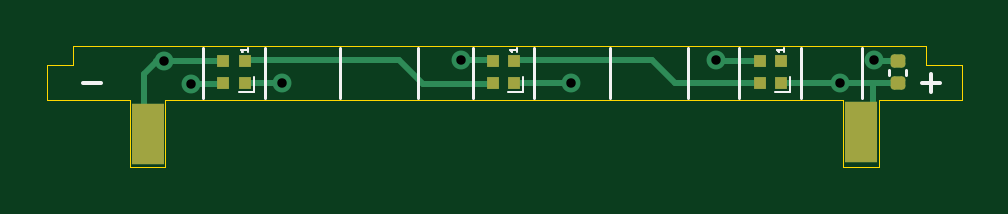
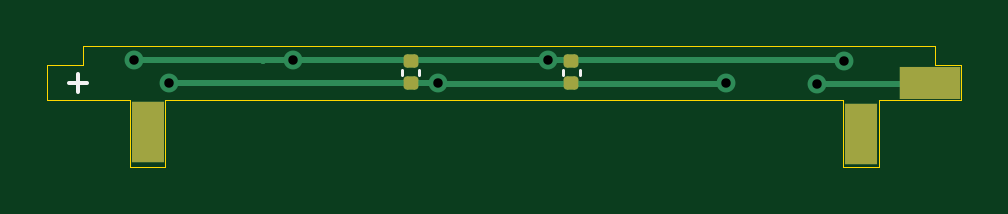
Circuit board: 11 layer files. Board 38.7 x 5.1 mm.
- bottom_copper: rgb-B_Cu.gbr (2638 bytes)
- bottom_mask: rgb-B_Mask.gbr (1426 bytes)
- paste: rgb-B_Paste.gbr (1421 bytes)
- bottom_silk: rgb-B_Silkscreen.gbr (814 bytes)
- outline: rgb-Edge_Cuts.gbr (1280 bytes)
- top_copper: rgb-F_Cu.gbr (4127 bytes)
- top_mask: rgb-F_Mask.gbr (1676 bytes)
- paste: rgb-F_Paste.gbr (1671 bytes)
- top_silk: rgb-F_Silkscreen.gbr (2217 bytes)
- drill: rgb-NPTH.drl (276 bytes)
- drill: rgb-PTH.drl (438 bytes)

=== bottom_copper: rgb-B_Cu.gbr (2638 bytes, source withheld) ===
=== bottom_mask: rgb-B_Mask.gbr (1426 bytes, source withheld) ===
=== paste: rgb-B_Paste.gbr (1421 bytes, source withheld) ===
=== bottom_silk: rgb-B_Silkscreen.gbr ===
%TF.GenerationSoftware,KiCad,Pcbnew,(6.0.9)*%
%TF.CreationDate,2023-01-17T11:35:58+02:00*%
%TF.ProjectId,rgb,7267622e-6b69-4636-9164-5f7063625858,rev?*%
%TF.SameCoordinates,Original*%
%TF.FileFunction,Legend,Bot*%
%TF.FilePolarity,Positive*%
%FSLAX46Y46*%
G04 Gerber Fmt 4.6, Leading zero omitted, Abs format (unit mm)*
G04 Created by KiCad (PCBNEW (6.0.9)) date 2023-01-17 11:35:58*
%MOMM*%
%LPD*%
G01*
G04 APERTURE LIST*
%ADD10C,0.150000*%
%ADD11C,0.120000*%
G04 APERTURE END LIST*
D10*
X77580952Y-109271428D02*
X76819047Y-109271428D01*
X77200000Y-109652380D02*
X77200000Y-108890476D01*
%TO.C,*%
D11*
X62740000Y-108907836D02*
X62740000Y-108692164D01*
X63460000Y-108907836D02*
X63460000Y-108692164D01*
X55940000Y-108907836D02*
X55940000Y-108692164D01*
X56660000Y-108907836D02*
X56660000Y-108692164D01*
%TD*%
M02*

=== outline: rgb-Edge_Cuts.gbr ===
%TF.GenerationSoftware,KiCad,Pcbnew,(6.0.9)*%
%TF.CreationDate,2023-01-17T11:35:58+02:00*%
%TF.ProjectId,rgb,7267622e-6b69-4636-9164-5f7063625858,rev?*%
%TF.SameCoordinates,Original*%
%TF.FileFunction,Profile,NP*%
%FSLAX46Y46*%
G04 Gerber Fmt 4.6, Leading zero omitted, Abs format (unit mm)*
G04 Created by KiCad (PCBNEW (6.0.9)) date 2023-01-17 11:35:58*
%MOMM*%
%LPD*%
G01*
G04 APERTURE LIST*
%TA.AperFunction,Profile*%
%ADD10C,0.050000*%
%TD*%
G04 APERTURE END LIST*
D10*
X73500000Y-112800000D02*
X75000000Y-112800000D01*
X44800000Y-110000000D02*
X44800000Y-112800000D01*
X39800000Y-110000000D02*
X39800000Y-108500000D01*
X40900000Y-108500000D02*
X39800000Y-108500000D01*
X75000000Y-112800000D02*
X75000000Y-110000000D01*
X78500000Y-108500000D02*
X78500000Y-110000000D01*
X78500000Y-108500000D02*
X77000000Y-108500000D01*
X44800000Y-112800000D02*
X43300000Y-112800000D01*
X77000000Y-107700000D02*
X77000000Y-108500000D01*
X44800000Y-110000000D02*
X73500000Y-110000000D01*
X75000000Y-110000000D02*
X78500000Y-110000000D01*
X39800000Y-110000000D02*
X43300000Y-110000000D01*
X40900000Y-108500000D02*
X40900000Y-107700000D01*
X43300000Y-112800000D02*
X43300000Y-110000000D01*
X73500000Y-112800000D02*
X73500000Y-110000000D01*
X77000000Y-107700000D02*
X40900000Y-107700000D01*
M02*

=== top_copper: rgb-F_Cu.gbr ===
%TF.GenerationSoftware,KiCad,Pcbnew,(6.0.9)*%
%TF.CreationDate,2023-01-17T11:35:58+02:00*%
%TF.ProjectId,rgb,7267622e-6b69-4636-9164-5f7063625858,rev?*%
%TF.SameCoordinates,Original*%
%TF.FileFunction,Copper,L1,Top*%
%TF.FilePolarity,Positive*%
%FSLAX46Y46*%
G04 Gerber Fmt 4.6, Leading zero omitted, Abs format (unit mm)*
G04 Created by KiCad (PCBNEW (6.0.9)) date 2023-01-17 11:35:58*
%MOMM*%
%LPD*%
G01*
G04 APERTURE LIST*
G04 Aperture macros list*
%AMRoundRect*
0 Rectangle with rounded corners*
0 $1 Rounding radius*
0 $2 $3 $4 $5 $6 $7 $8 $9 X,Y pos of 4 corners*
0 Add a 4 corners polygon primitive as box body*
4,1,4,$2,$3,$4,$5,$6,$7,$8,$9,$2,$3,0*
0 Add four circle primitives for the rounded corners*
1,1,$1+$1,$2,$3*
1,1,$1+$1,$4,$5*
1,1,$1+$1,$6,$7*
1,1,$1+$1,$8,$9*
0 Add four rect primitives between the rounded corners*
20,1,$1+$1,$2,$3,$4,$5,0*
20,1,$1+$1,$4,$5,$6,$7,0*
20,1,$1+$1,$6,$7,$8,$9,0*
20,1,$1+$1,$8,$9,$2,$3,0*%
G04 Aperture macros list end*
%TA.AperFunction,SMDPad,CuDef*%
%ADD10R,1.400000X2.600000*%
%TD*%
%TA.AperFunction,SMDPad,CuDef*%
%ADD11R,0.500000X0.500000*%
%TD*%
%TA.AperFunction,SMDPad,CuDef*%
%ADD12RoundRect,0.140000X0.170000X-0.140000X0.170000X0.140000X-0.170000X0.140000X-0.170000X-0.140000X0*%
%TD*%
%TA.AperFunction,ViaPad*%
%ADD13C,0.800000*%
%TD*%
%TA.AperFunction,Conductor*%
%ADD14C,0.250000*%
%TD*%
G04 APERTURE END LIST*
D10*
%TO.P,,*%
%TO.N,*%
X44058700Y-111412788D03*
%TD*%
D11*
%TO.P,,1,DOUT*%
%TO.N,unconnected-(D3-Pad1)*%
X70850000Y-108350000D03*
%TO.P,,2,VSS*%
%TO.N,GND*%
X69950000Y-108350000D03*
%TO.P,,3,DIN*%
%TO.N,Net-(D2-Pad1)*%
X69950000Y-109250000D03*
%TO.P,,4,VDD*%
%TO.N,+5V*%
X70850000Y-109250000D03*
%TD*%
D12*
%TO.P,,1*%
%TO.N,+5V*%
X75800000Y-109280000D03*
%TO.P,,2*%
%TO.N,GND*%
X75800000Y-108320000D03*
%TD*%
D10*
%TO.P,,*%
%TO.N,*%
X74248582Y-111316414D03*
%TD*%
D11*
%TO.P,,1,DOUT*%
%TO.N,Net-(D1-Pad1)*%
X48150000Y-108350000D03*
%TO.P,,2,VSS*%
%TO.N,GND*%
X47250000Y-108350000D03*
%TO.P,,3,DIN*%
%TO.N,Net-(D1-Pad3)*%
X47250000Y-109250000D03*
%TO.P,,4,VDD*%
%TO.N,+5V*%
X48150000Y-109250000D03*
%TD*%
%TO.P,,1,DOUT*%
%TO.N,Net-(D2-Pad1)*%
X59550000Y-108350000D03*
%TO.P,,2,VSS*%
%TO.N,GND*%
X58650000Y-108350000D03*
%TO.P,,3,DIN*%
%TO.N,Net-(D1-Pad1)*%
X58650000Y-109250000D03*
%TO.P,,4,VDD*%
%TO.N,+5V*%
X59550000Y-109250000D03*
%TD*%
D13*
%TO.N,+5V*%
X49750000Y-109250000D03*
X73350000Y-109250000D03*
X61950000Y-109250000D03*
%TO.N,GND*%
X68100000Y-108300000D03*
X74800000Y-108300000D03*
X57300000Y-108300000D03*
X44750000Y-108350000D03*
%TO.N,Net-(D1-Pad3)*%
X45900000Y-109300000D03*
%TD*%
D14*
%TO.N,+5V*%
X61950000Y-109250000D02*
X59550000Y-109250000D01*
X74750000Y-109250000D02*
X74750000Y-110550000D01*
X48250000Y-109250000D02*
X48200000Y-109200000D01*
X73350000Y-109250000D02*
X74750000Y-109250000D01*
X70850000Y-109250000D02*
X73350000Y-109250000D01*
X75770000Y-109250000D02*
X75800000Y-109280000D01*
X74750000Y-109250000D02*
X75770000Y-109250000D01*
X49750000Y-109250000D02*
X48250000Y-109250000D01*
%TO.N,GND*%
X43900000Y-108900000D02*
X43900000Y-111500000D01*
X69950000Y-108350000D02*
X68150000Y-108350000D01*
X57300000Y-108300000D02*
X58600000Y-108300000D01*
X44450000Y-108350000D02*
X43900000Y-108900000D01*
X47250000Y-108350000D02*
X44750000Y-108350000D01*
X68150000Y-108350000D02*
X68100000Y-108300000D01*
X44750000Y-108350000D02*
X44400000Y-108350000D01*
X74820000Y-108320000D02*
X74800000Y-108300000D01*
X75800000Y-108320000D02*
X74820000Y-108320000D01*
X58600000Y-108300000D02*
X58650000Y-108350000D01*
%TO.N,Net-(D1-Pad1)*%
X55700000Y-109300000D02*
X58600000Y-109300000D01*
X58600000Y-109300000D02*
X58650000Y-109250000D01*
X54700000Y-108300000D02*
X55700000Y-109300000D01*
X48150000Y-108350000D02*
X48200000Y-108300000D01*
X48200000Y-108300000D02*
X54700000Y-108300000D01*
%TO.N,Net-(D1-Pad3)*%
X45900000Y-109300000D02*
X47200000Y-109300000D01*
X47200000Y-109300000D02*
X47250000Y-109250000D01*
%TO.N,Net-(D2-Pad1)*%
X65400000Y-108300000D02*
X59600000Y-108300000D01*
X59600000Y-108300000D02*
X59550000Y-108350000D01*
X69950000Y-109250000D02*
X66350000Y-109250000D01*
X66350000Y-109250000D02*
X65400000Y-108300000D01*
%TD*%
M02*

=== top_mask: rgb-F_Mask.gbr (1676 bytes, source withheld) ===
=== paste: rgb-F_Paste.gbr (1671 bytes, source withheld) ===
=== top_silk: rgb-F_Silkscreen.gbr ===
%TF.GenerationSoftware,KiCad,Pcbnew,(6.0.9)*%
%TF.CreationDate,2023-01-17T11:35:58+02:00*%
%TF.ProjectId,rgb,7267622e-6b69-4636-9164-5f7063625858,rev?*%
%TF.SameCoordinates,Original*%
%TF.FileFunction,Legend,Top*%
%TF.FilePolarity,Positive*%
%FSLAX46Y46*%
G04 Gerber Fmt 4.6, Leading zero omitted, Abs format (unit mm)*
G04 Created by KiCad (PCBNEW (6.0.9)) date 2023-01-17 11:35:58*
%MOMM*%
%LPD*%
G01*
G04 APERTURE LIST*
%ADD10C,0.120000*%
%ADD11C,0.150000*%
%ADD12C,0.075000*%
%ADD13C,0.100000*%
G04 APERTURE END LIST*
D10*
X52200000Y-109900000D02*
X52200000Y-107800000D01*
X66900000Y-109900000D02*
X66900000Y-107800000D01*
X55500000Y-109900000D02*
X55500000Y-107800000D01*
X63600000Y-107800000D02*
X63600000Y-109900000D01*
X57800000Y-109900000D02*
X57800000Y-107800000D01*
X74300000Y-109900000D02*
X74300000Y-107800000D01*
X46400000Y-109900000D02*
X46400000Y-107800000D01*
X49000000Y-109900000D02*
X49000000Y-107800000D01*
X60400000Y-109900000D02*
X60400000Y-107800000D01*
X71700000Y-109900000D02*
X71700000Y-107800000D01*
X69100000Y-109900000D02*
X69100000Y-107800000D01*
D11*
X76819047Y-109271428D02*
X77580952Y-109271428D01*
X77200000Y-109652380D02*
X77200000Y-108890476D01*
X42080952Y-109271428D02*
X41319047Y-109271428D01*
%TO.C,*%
D12*
X70985714Y-107789285D02*
X70985714Y-107960714D01*
X70985714Y-107875000D02*
X70685714Y-107875000D01*
X70728571Y-107903571D01*
X70757142Y-107932142D01*
X70771428Y-107960714D01*
D11*
D12*
X48285714Y-107789285D02*
X48285714Y-107960714D01*
X48285714Y-107875000D02*
X47985714Y-107875000D01*
X48028571Y-107903571D01*
X48057142Y-107932142D01*
X48071428Y-107960714D01*
D11*
D12*
X59685714Y-107789285D02*
X59685714Y-107960714D01*
X59685714Y-107875000D02*
X59385714Y-107875000D01*
X59428571Y-107903571D01*
X59457142Y-107932142D01*
X59471428Y-107960714D01*
D13*
X71250000Y-109650000D02*
X71250000Y-109000000D01*
X70600000Y-109650000D02*
X71250000Y-109650000D01*
D10*
X76160000Y-108907836D02*
X76160000Y-108692164D01*
X75440000Y-108907836D02*
X75440000Y-108692164D01*
D13*
X47900000Y-109650000D02*
X48550000Y-109650000D01*
X48550000Y-109650000D02*
X48550000Y-109000000D01*
X59300000Y-109650000D02*
X59950000Y-109650000D01*
X59950000Y-109650000D02*
X59950000Y-109000000D01*
%TD*%
M02*

=== drill: rgb-NPTH.drl ===
M48
; DRILL file {KiCad (6.0.9)} date Tue Jan 17 11:36:01 2023
; FORMAT={-:-/ absolute / metric / decimal}
; #@! TF.CreationDate,2023-01-17T11:36:01+02:00
; #@! TF.GenerationSoftware,Kicad,Pcbnew,(6.0.9)
; #@! TF.FileFunction,NonPlated,1,2,NPTH
FMAT,2
METRIC
%
G90
G05
T0
M30

=== drill: rgb-PTH.drl ===
M48
; DRILL file {KiCad (6.0.9)} date Tue Jan 17 11:36:01 2023
; FORMAT={-:-/ absolute / metric / decimal}
; #@! TF.CreationDate,2023-01-17T11:36:01+02:00
; #@! TF.GenerationSoftware,Kicad,Pcbnew,(6.0.9)
; #@! TF.FileFunction,Plated,1,2,PTH
FMAT,2
METRIC
; #@! TA.AperFunction,Plated,PTH,ViaDrill
T1C0.400
%
G90
G05
T1
X44.75Y-108.35
X45.9Y-109.3
X49.75Y-109.25
X57.3Y-108.3
X61.95Y-109.25
X68.1Y-108.3
X73.35Y-109.25
X74.8Y-108.3
T0
M30

